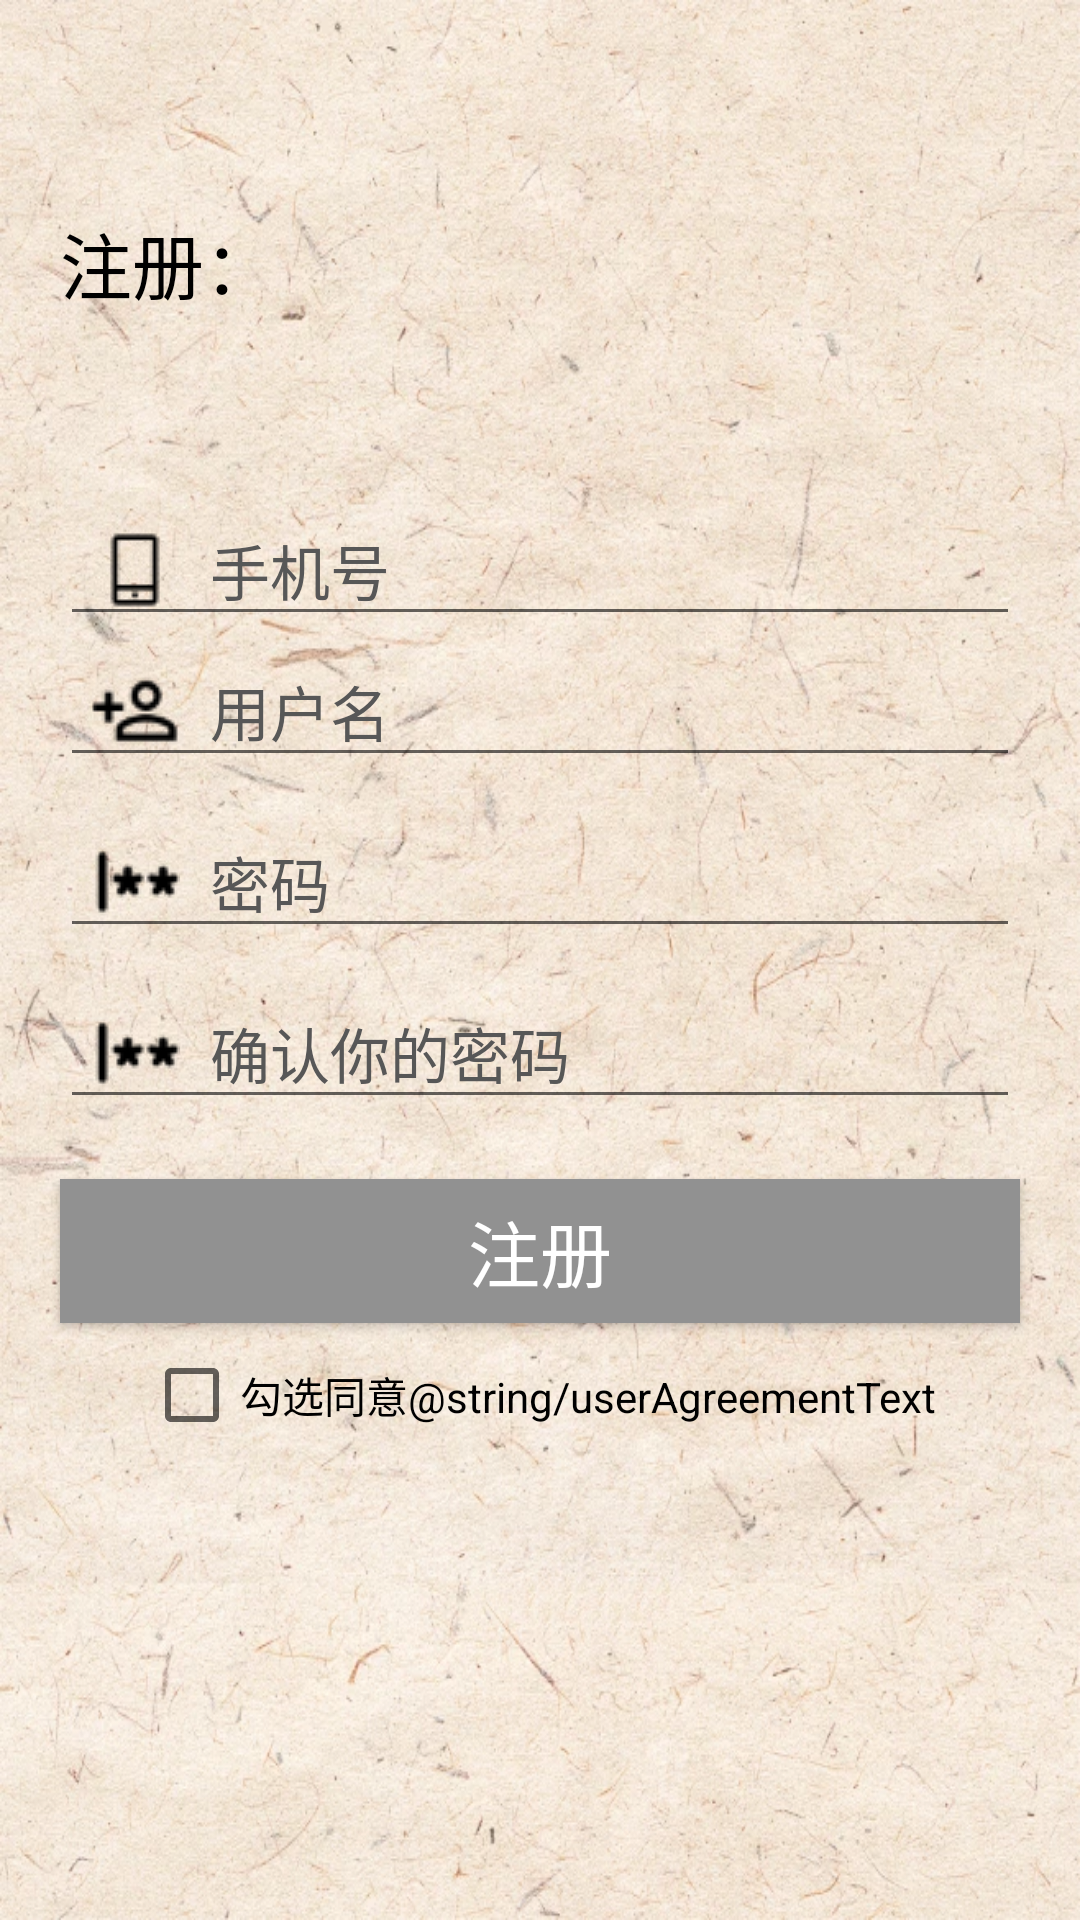

Produce the Android XML layout that renders to this screen, including the resource entries it uses.
<!-- AndroidManifest.xml: application theme Theme.MoApp -->
<!-- res/layout/registerlayout.xml -->
<?xml version="1.0" encoding="utf-8"?>
<LinearLayout
    xmlns:android="http://schemas.android.com/apk/res/android"
    android:layout_width="match_parent"
    android:layout_height="match_parent"
    android:background="@drawable/bg"
    android:orientation="vertical">

    <LinearLayout
        android:layout_width="match_parent"
        android:layout_height="wrap_content"
        android:layout_marginTop="35dp">

        <ImageView
            android:id="@+id/symbol"
            android:layout_width="wrap_content"
            android:layout_height="wrap_content"
            />

        <TextView
            android:layout_marginLeft="20dp"
            android:id="@+id/qq"
            android:layout_width="wrap_content"
            android:layout_marginTop="35dp"
            android:text="注册："
            android:textColor="@color/black"
            android:textSize="24sp"
            android:layout_height="wrap_content" />
    </LinearLayout>
    
    <EditText
        android:id="@+id/edit_userphone"
        android:layout_width="320dp"
        android:layout_height="wrap_content"
        android:layout_gravity="center"
        android:paddingLeft="10dp"
        android:drawableLeft="@drawable/cellphone_selector"
        android:drawablePadding="10dp"
        android:textColor="@color/black"
        android:textColorHint="@color/purple_700"
        android:layout_marginTop="60dp"
        android:hint="手机号"
        android:textSize="20sp" />
    <EditText
        android:id="@+id/edit_username"
        android:layout_width="320dp"
        android:layout_height="wrap_content"
        android:layout_gravity="center"
        android:paddingLeft="10dp"
        android:drawableLeft="@drawable/register_selector"
        android:drawablePadding="10dp"
        android:textColor="@color/black"
        android:textColorHint="@color/purple_700"
        android:hint="用户名"
        android:textSize="20sp" />
    
    <EditText
        android:id="@+id/edit_password"
        android:layout_width="320dp"
        android:layout_height="wrap_content"
        android:layout_gravity="center"
        android:layout_marginTop="10dp"
        android:hint="密码"
        android:drawableLeft="@drawable/password_selector"
        android:drawablePadding="10dp"
        android:textColor="@color/black"
        android:paddingLeft="10dp"
        android:textColorHint="@color/purple_700"
        android:textSize="20sp"
        android:inputType="textPassword"/>
    <EditText
        android:id="@+id/edit_password_repeat"
        android:layout_width="320dp"
        android:layout_height="wrap_content"
        android:layout_gravity="center"
        android:layout_marginTop="10dp"
        android:hint="确认你的密码"
        android:drawableLeft="@drawable/password_selector"
        android:drawablePadding="10dp"
        android:textColor="@color/black"
        android:paddingLeft="10dp"
        android:textColorHint="@color/purple_700"
        android:textSize="20sp"
        android:inputType="textPassword"/>
    
    <Button
        android:id="@+id/registerbtn"
        android:text="注册"
        android:background="#919191"
        android:textSize="24sp"
        android:textColor="@color/white"
        android:layout_gravity="center"
        android:layout_marginTop="20dp"
        android:layout_width="320dp"
        android:layout_height="wrap_content"/>

    <LinearLayout
        android:orientation="horizontal"
        android:layout_width="match_parent"
        android:layout_height="wrap_content"
        android:gravity="center_horizontal">
        <CheckBox
            android:id="@+id/checkBox"
            android:layout_width="wrap_content"
            android:layout_height="wrap_content"
            android:text="勾选同意"
         />
        <TextView
            android:textColor="@color/black"
            android:layout_width="wrap_content"
            android:layout_height="wrap_content"
            android:id="@+id/userAgreement"
            android:text="@string/userAgreementText" />
    </LinearLayout>

</LinearLayout>
<!-- resources referenced by this layout -->
<resources>
  <color name="black">#FF000000</color>
  <color name="purple_700">#575757</color>
  <color name="white">#FFFFFFFF</color>
  <!-- drawable bg: png bitmap (drawable, 196714 bytes) -->
  <!-- drawable cellphone_selector (drawable) -->
  <?xml version="1.0" encoding="utf-8"?>
  <selector xmlns:android="http://schemas.android.com/apk/res/android">
      
      <item android:drawable="@drawable/cellphone_fill" android:state_focused="true" />
      
      <item android:drawable="@drawable/cellphone" android:state_focused="false" />
  </selector>
  <!-- drawable password_selector (drawable) -->
  <?xml version="1.0" encoding="utf-8"?>
  <selector xmlns:android="http://schemas.android.com/apk/res/android">
      
      <item android:drawable="@drawable/password_fill" android:state_focused="true" />
      
      <item android:drawable="@drawable/password" android:state_focused="false" />
  </selector>
  <!-- drawable register_selector (drawable) -->
  <?xml version="1.0" encoding="utf-8"?>
  <selector xmlns:android="http://schemas.android.com/apk/res/android">
      
      <item android:drawable="@drawable/register_fill" android:state_focused="true" />
      
      <item android:drawable="@drawable/register" android:state_focused="false" />
  </selector>
  <style name="Theme.MoApp" parent="Theme.MaterialComponents.DayNight.DarkActionBar">
          
          <item name="colorPrimary">@color/purple_500</item>
          <item name="colorPrimaryVariant">@color/purple_700</item>
          <item name="colorOnPrimary">@color/white</item>
          
          <item name="colorSecondary">@color/teal_200</item>
          <item name="colorSecondaryVariant">@color/teal_700</item>
          <item name="colorOnSecondary">@color/black</item>
          
          <item name="android:statusBarColor">?attr/colorPrimaryVariant</item>
          
      </style>
  <!-- drawable cellphone_fill: png bitmap (drawable, 327 bytes) -->
  <!-- drawable cellphone: png bitmap (drawable, 342 bytes) -->
  <!-- drawable password_fill: png bitmap (drawable, 664 bytes) -->
  <!-- drawable password: png bitmap (drawable, 664 bytes) -->
  <!-- drawable register_fill: png bitmap (drawable, 587 bytes) -->
  <!-- drawable register: png bitmap (drawable, 763 bytes) -->
  <color name="purple_500">#000000</color>
  <color name="teal_200">#FF03DAC5</color>
  <color name="teal_700">#FF018786</color>
</resources>
